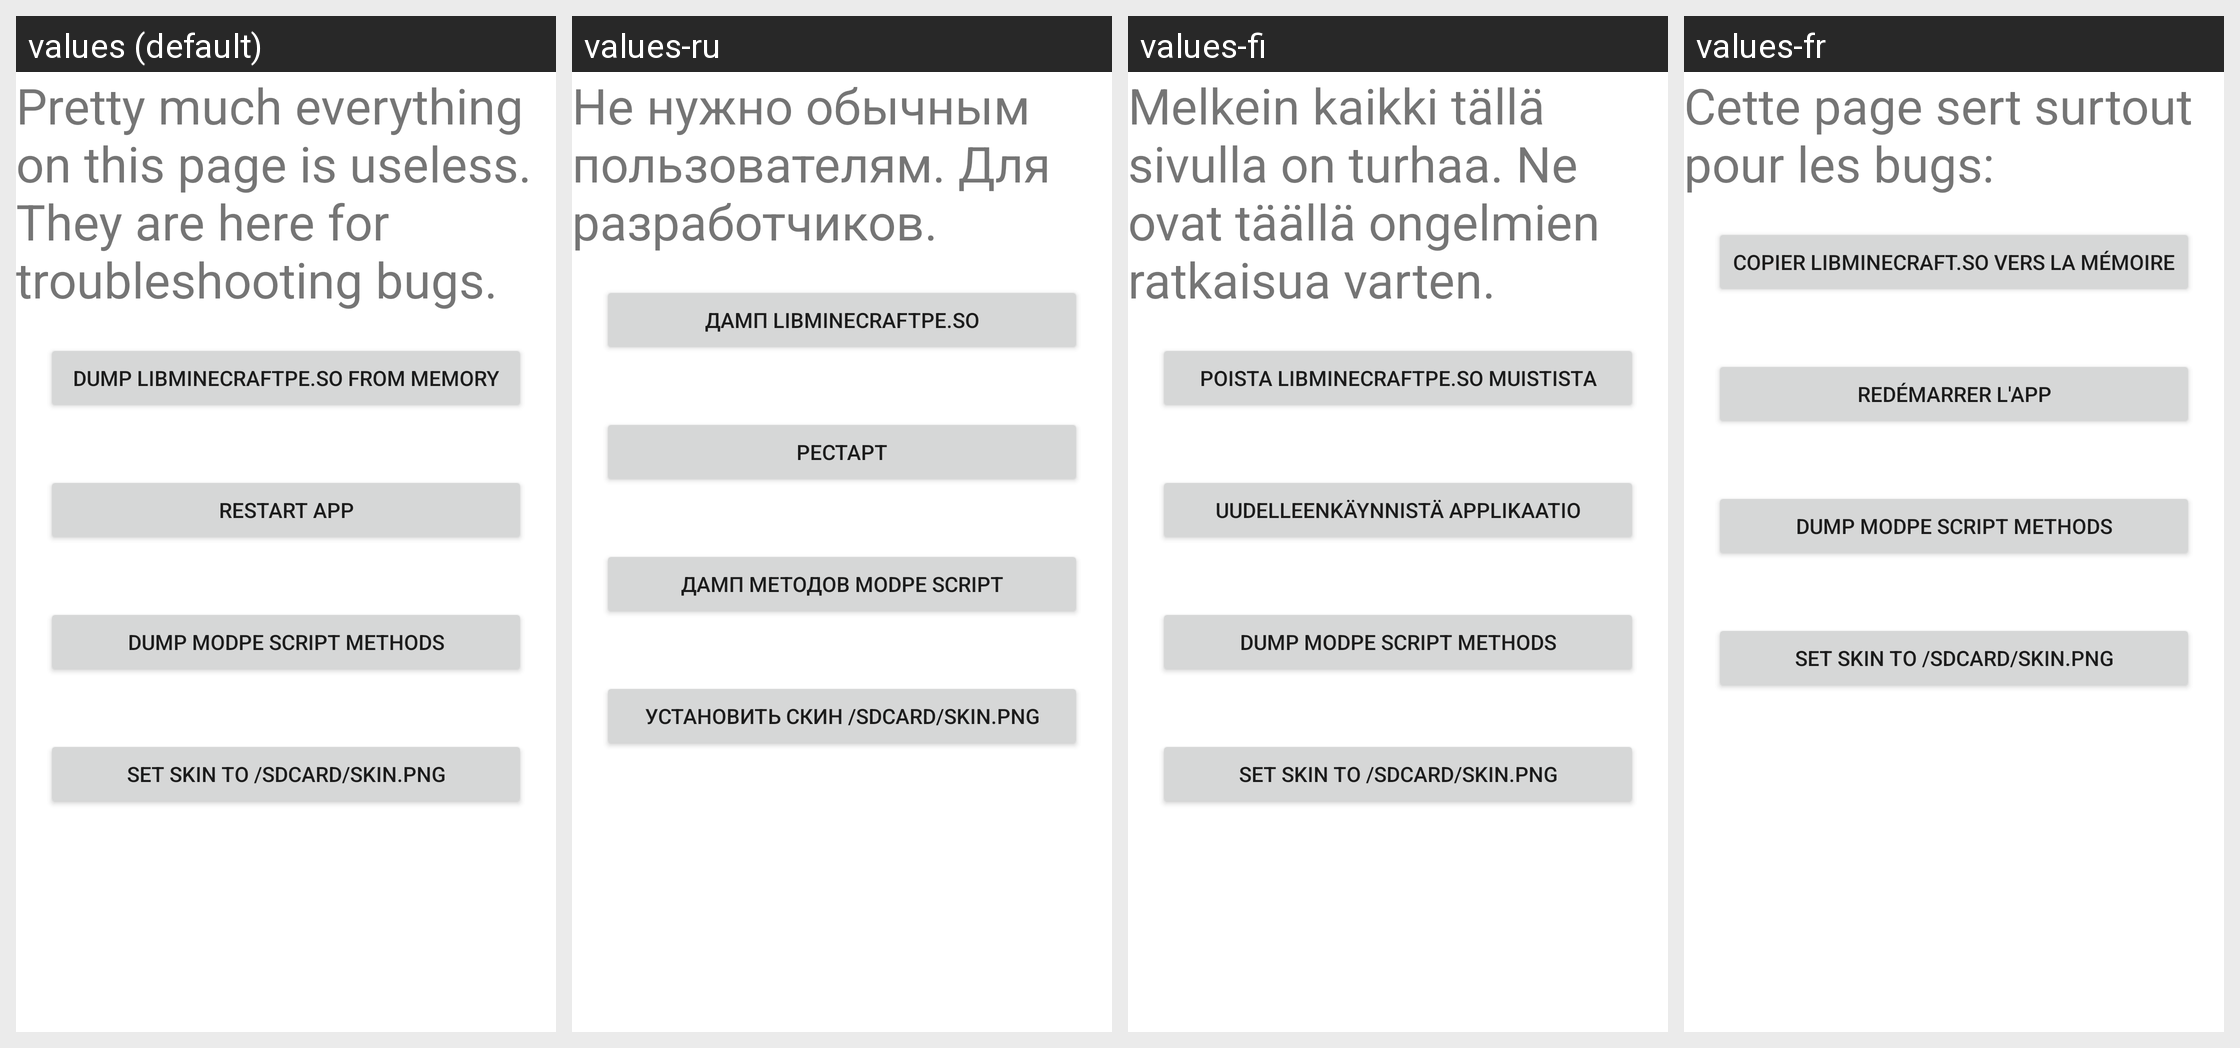

For this localized Android screen grid, give each drawn string resource with its value in every locale shown.
Android screen res/layout/nerdy_stuff.xml rendered under 4 locales, left to right: values (default), values-ru, values-fi, values-fr. Device: Nexus 5 (rendered at 1080×1920; each locale shown at half size, 540×960, under a caption strip naming it); theme Theme.MaterialComponents.DayNight.NoActionBar.
Other locales in the repository, not shown: values-de, values-es, values-hr, values-in, values-it, values-ko, values-pl, values-pt, values-zh-rCN, values-zh-rTW.
Strings drawn on this screen, with the default value and each locale's value (text and hints the layout hard-codes, and strings that could not be matched under every locale, appear in the picture but are not listed):

nerdy_stuff_are_useless
  values: Pretty much everything on this page is useless. They are here for troubleshooting bugs.
  values-ru: Не нужно обычным пользователям. Для разработчиков.
  values-fi: Melkein kaikki tällä sivulla on turhaa. Ne ovat täällä ongelmien ratkaisua varten.
  values-fr: Cette page sert surtout pour les bugs:

dump_libminecraftpe
  values: Dump libminecraftpe.so from memory
  values-ru: Дамп libminecraftpe.so
  values-fi: Poista libminecraftpe.so muistista
  values-fr: Copier libminecraft.so vers la mémoire

restart_app
  values: Restart app
  values-ru: Рестарт
  values-fi: Uudelleenkäynnistä applikaatio
  values-fr: Redémarrer l'App

nerdy_stuff_dump_modpe
  values: Dump ModPE Script methods
  values-ru: Дамп методов ModPE Script
  values-fi: Dump ModPE Script methods  [not translated; the default value is used]
  values-fr: Dump ModPE Script methods  [not translated; the default value is used]

nerdy_stuff_set_skin
  values: Set skin to /sdcard/skin.png
  values-ru: Установить скин /sdcard/skin.png
  values-fi: Set skin to /sdcard/skin.png  [not translated; the default value is used]
  values-fr: Set skin to /sdcard/skin.png  [not translated; the default value is used]
